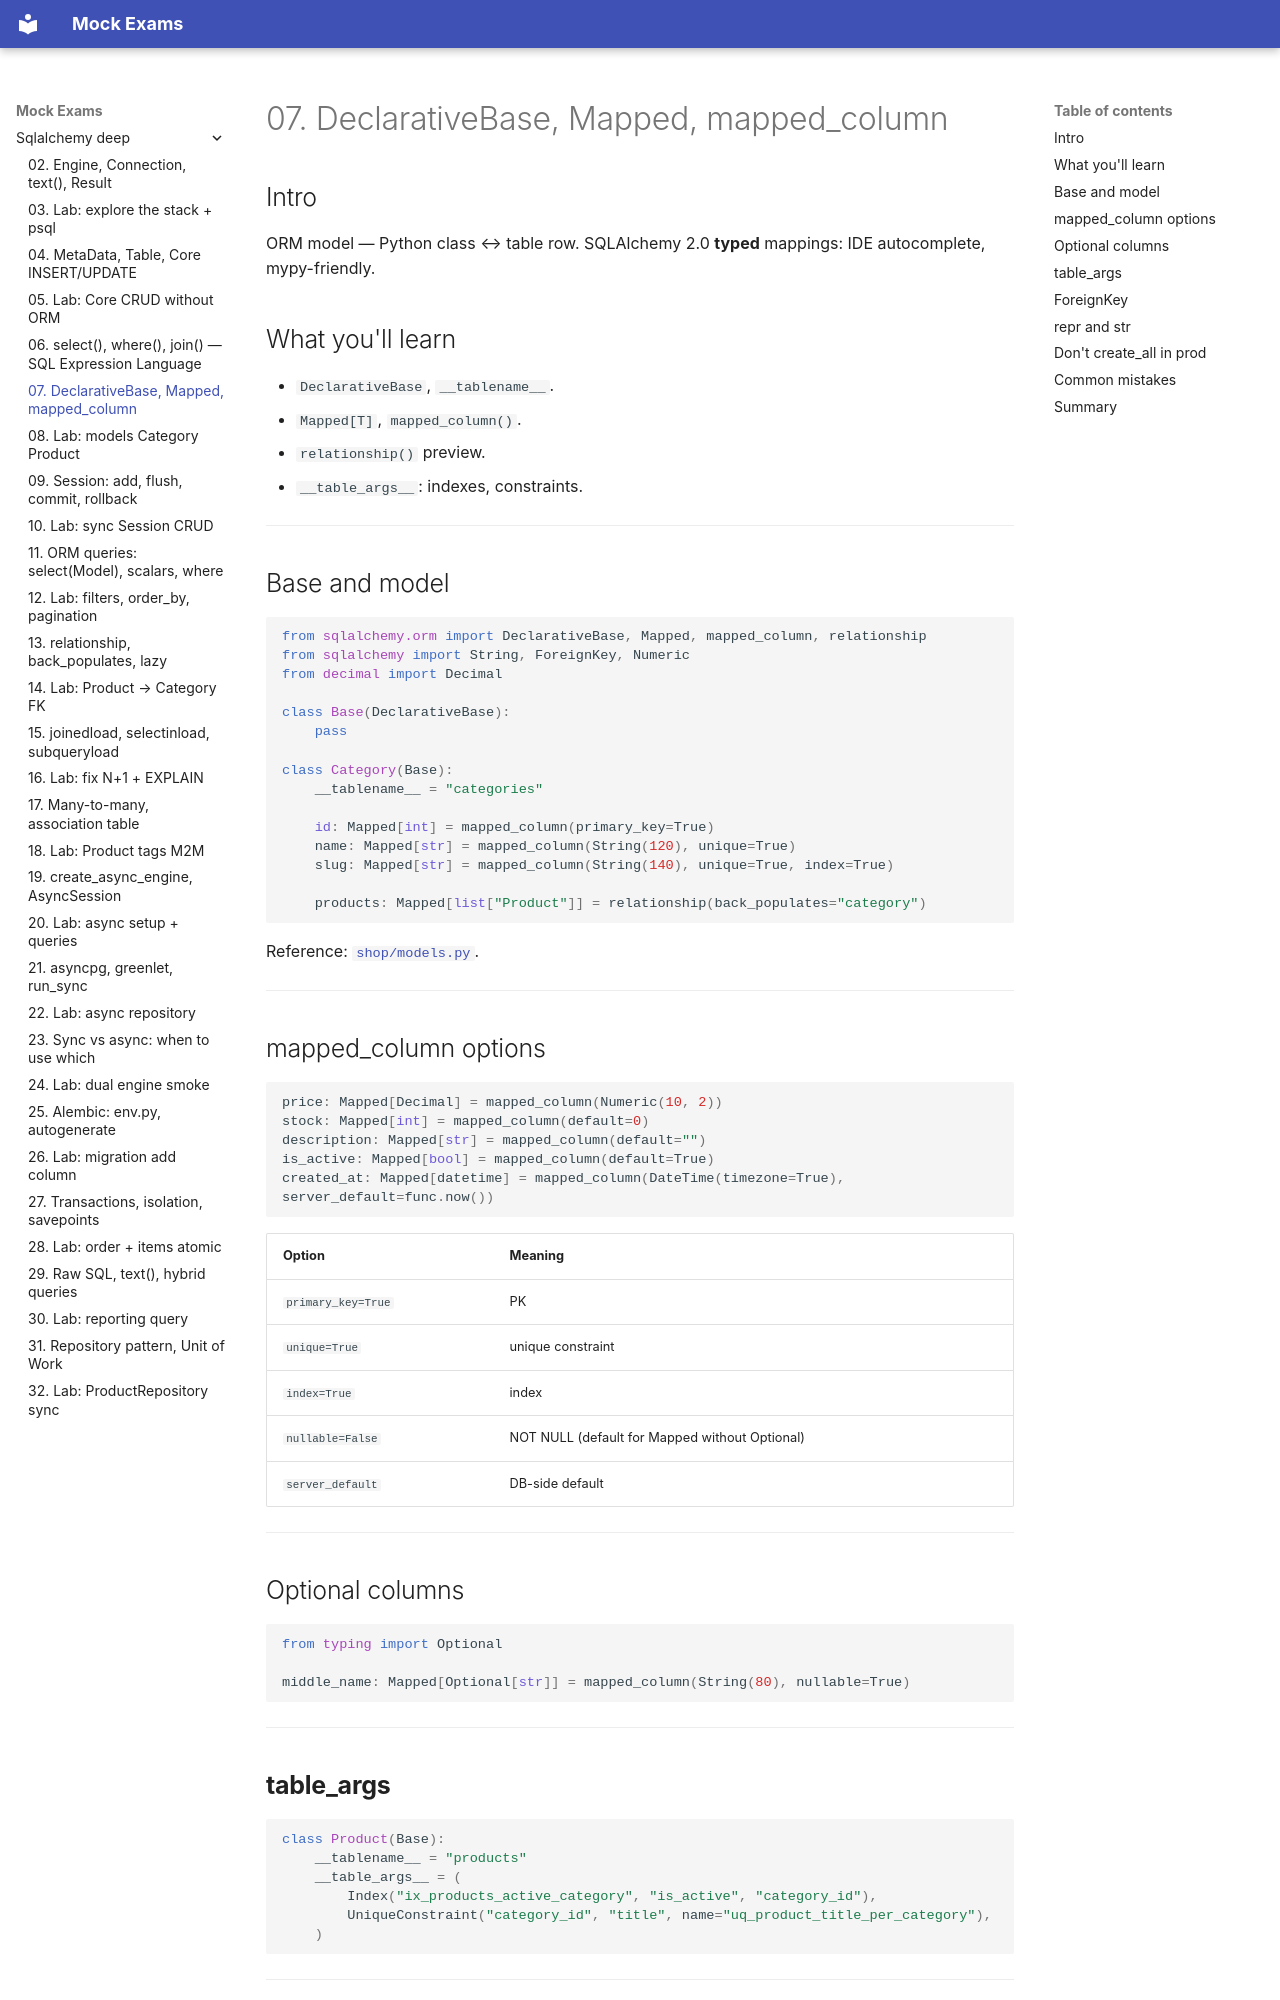

repository: FedorArbuzov/mock-exams · page: sqlalchemy-deep/07-declarative-models/index.html · generator: mkdocs

# 07. DeclarativeBase, Mapped, mapped_column

## Intro

ORM model — Python class ↔ table row. SQLAlchemy 2.0 **typed** mappings: IDE autocomplete, mypy-friendly.

## What you'll learn

- `DeclarativeBase`, `__tablename__`.
- `Mapped[T]`, `mapped_column()`.
- `relationship()` preview.
- `__table_args__`: indexes, constraints.

---

## Base and model

```python
from sqlalchemy.orm import DeclarativeBase, Mapped, mapped_column, relationship
from sqlalchemy import String, ForeignKey, Numeric
from decimal import Decimal

class Base(DeclarativeBase):
    pass

class Category(Base):
    __tablename__ = "categories"

    id: Mapped[int] = mapped_column(primary_key=True)
    name: Mapped[str] = mapped_column(String(120), unique=True)
    slug: Mapped[str] = mapped_column(String(140), unique=True, index=True)

    products: Mapped[list["Product"]] = relationship(back_populates="category")
```

Reference: [`shop/models.py`](../../deploy/sqlalchemy/stack/shop/models.py).

---

## mapped_column options

```python
price: Mapped[Decimal] = mapped_column(Numeric(10, 2))
stock: Mapped[int] = mapped_column(default=0)
description: Mapped[str] = mapped_column(default="")
is_active: Mapped[bool] = mapped_column(default=True)
created_at: Mapped[datetime] = mapped_column(DateTime(timezone=True), server_default=func.now())
```

| Option | Meaning |
|--------|---------|
| `primary_key=True` | PK |
| `unique=True` | unique constraint |
| `index=True` | index |
| `nullable=False` | NOT NULL (default for Mapped without Optional) |
| `server_default` | DB-side default |

---

## Optional columns

```python
from typing import Optional

middle_name: Mapped[Optional[str]] = mapped_column(String(80), nullable=True)
```

---
